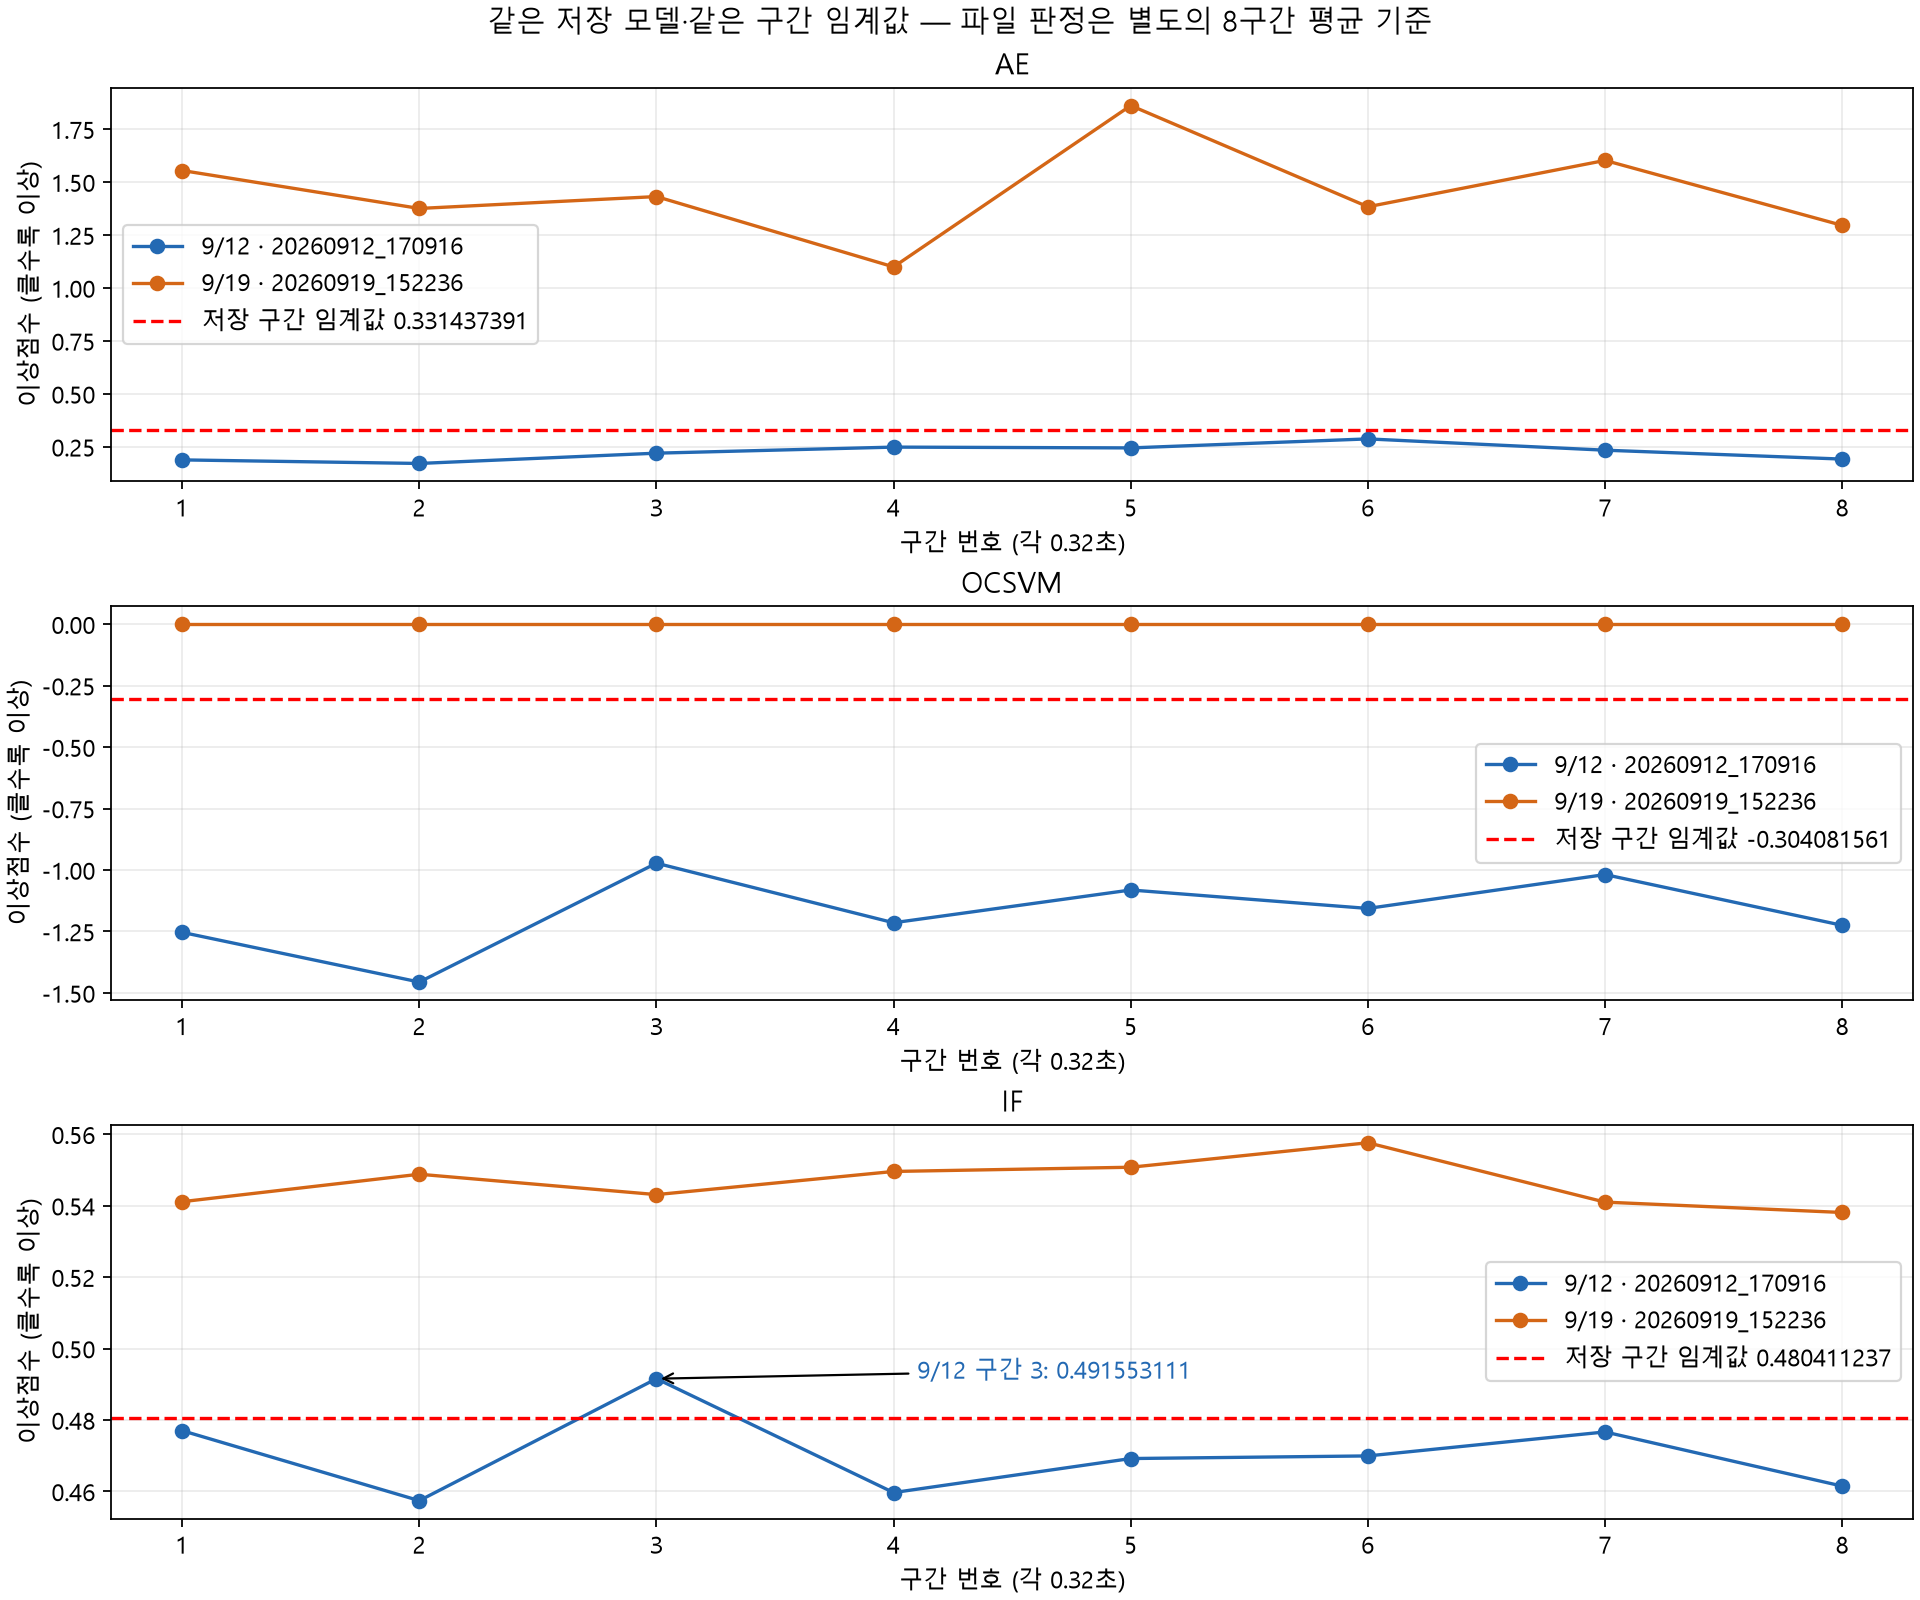

Data behind this chart, as committed beside it:
date, model, segment, score, threshold, predicted_anomaly
20260912, AE, 1, 0.188, 0.3314, 0
20260912, AE, 2, 0.1712, 0.3314, 0
20260912, AE, 3, 0.2198, 0.3314, 0
20260912, AE, 4, 0.2484, 0.3314, 0
20260912, AE, 5, 0.2446, 0.3314, 0
20260912, AE, 6, 0.2871, 0.3314, 0
20260912, AE, 7, 0.2339, 0.3314, 0
20260912, AE, 8, 0.1919, 0.3314, 0
20260919, AE, 1, 1.555, 0.3314, 1
20260919, AE, 2, 1.375, 0.3314, 1
20260919, AE, 3, 1.432, 0.3314, 1
20260919, AE, 4, 1.099, 0.3314, 1
20260919, AE, 5, 1.861, 0.3314, 1
20260919, AE, 6, 1.383, 0.3314, 1
20260919, AE, 7, 1.602, 0.3314, 1
20260919, AE, 8, 1.296, 0.3314, 1
20260912, OCSVM, 1, -1.254, -0.3041, 0
20260912, OCSVM, 2, -1.456, -0.3041, 0
20260912, OCSVM, 3, -0.9723, -0.3041, 0
20260912, OCSVM, 4, -1.215, -0.3041, 0
20260912, OCSVM, 5, -1.081, -0.3041, 0
20260912, OCSVM, 6, -1.156, -0.3041, 0
20260912, OCSVM, 7, -1.019, -0.3041, 0
20260912, OCSVM, 8, -1.225, -0.3041, 0
20260919, OCSVM, 1, -1.492626466870206e-09, -0.3041, 1
20260919, OCSVM, 2, -6.40987707356544e-10, -0.3041, 1
20260919, OCSVM, 3, -6.427682386345168e-09, -0.3041, 1
20260919, OCSVM, 4, -7.833685256031231e-09, -0.3041, 1
20260919, OCSVM, 5, -4.63010825235699e-08, -0.3041, 1
20260919, OCSVM, 6, -5.453734353011441e-08, -0.3041, 1
20260919, OCSVM, 7, -7.391420808744442e-12, -0.3041, 1
20260919, OCSVM, 8, -4.176575263414861e-08, -0.3041, 1
20260912, IF, 1, 0.477, 0.4804, 0
20260912, IF, 2, 0.4574, 0.4804, 0
20260912, IF, 3, 0.4916, 0.4804, 1
20260912, IF, 4, 0.4597, 0.4804, 0
20260912, IF, 5, 0.4692, 0.4804, 0
20260912, IF, 6, 0.4699, 0.4804, 0
20260912, IF, 7, 0.4766, 0.4804, 0
20260912, IF, 8, 0.4615, 0.4804, 0
20260919, IF, 1, 0.5411, 0.4804, 1
20260919, IF, 2, 0.5488, 0.4804, 1
20260919, IF, 3, 0.5431, 0.4804, 1
20260919, IF, 4, 0.5496, 0.4804, 1
20260919, IF, 5, 0.5508, 0.4804, 1
20260919, IF, 6, 0.5576, 0.4804, 1
20260919, IF, 7, 0.541, 0.4804, 1
20260919, IF, 8, 0.5381, 0.4804, 1
